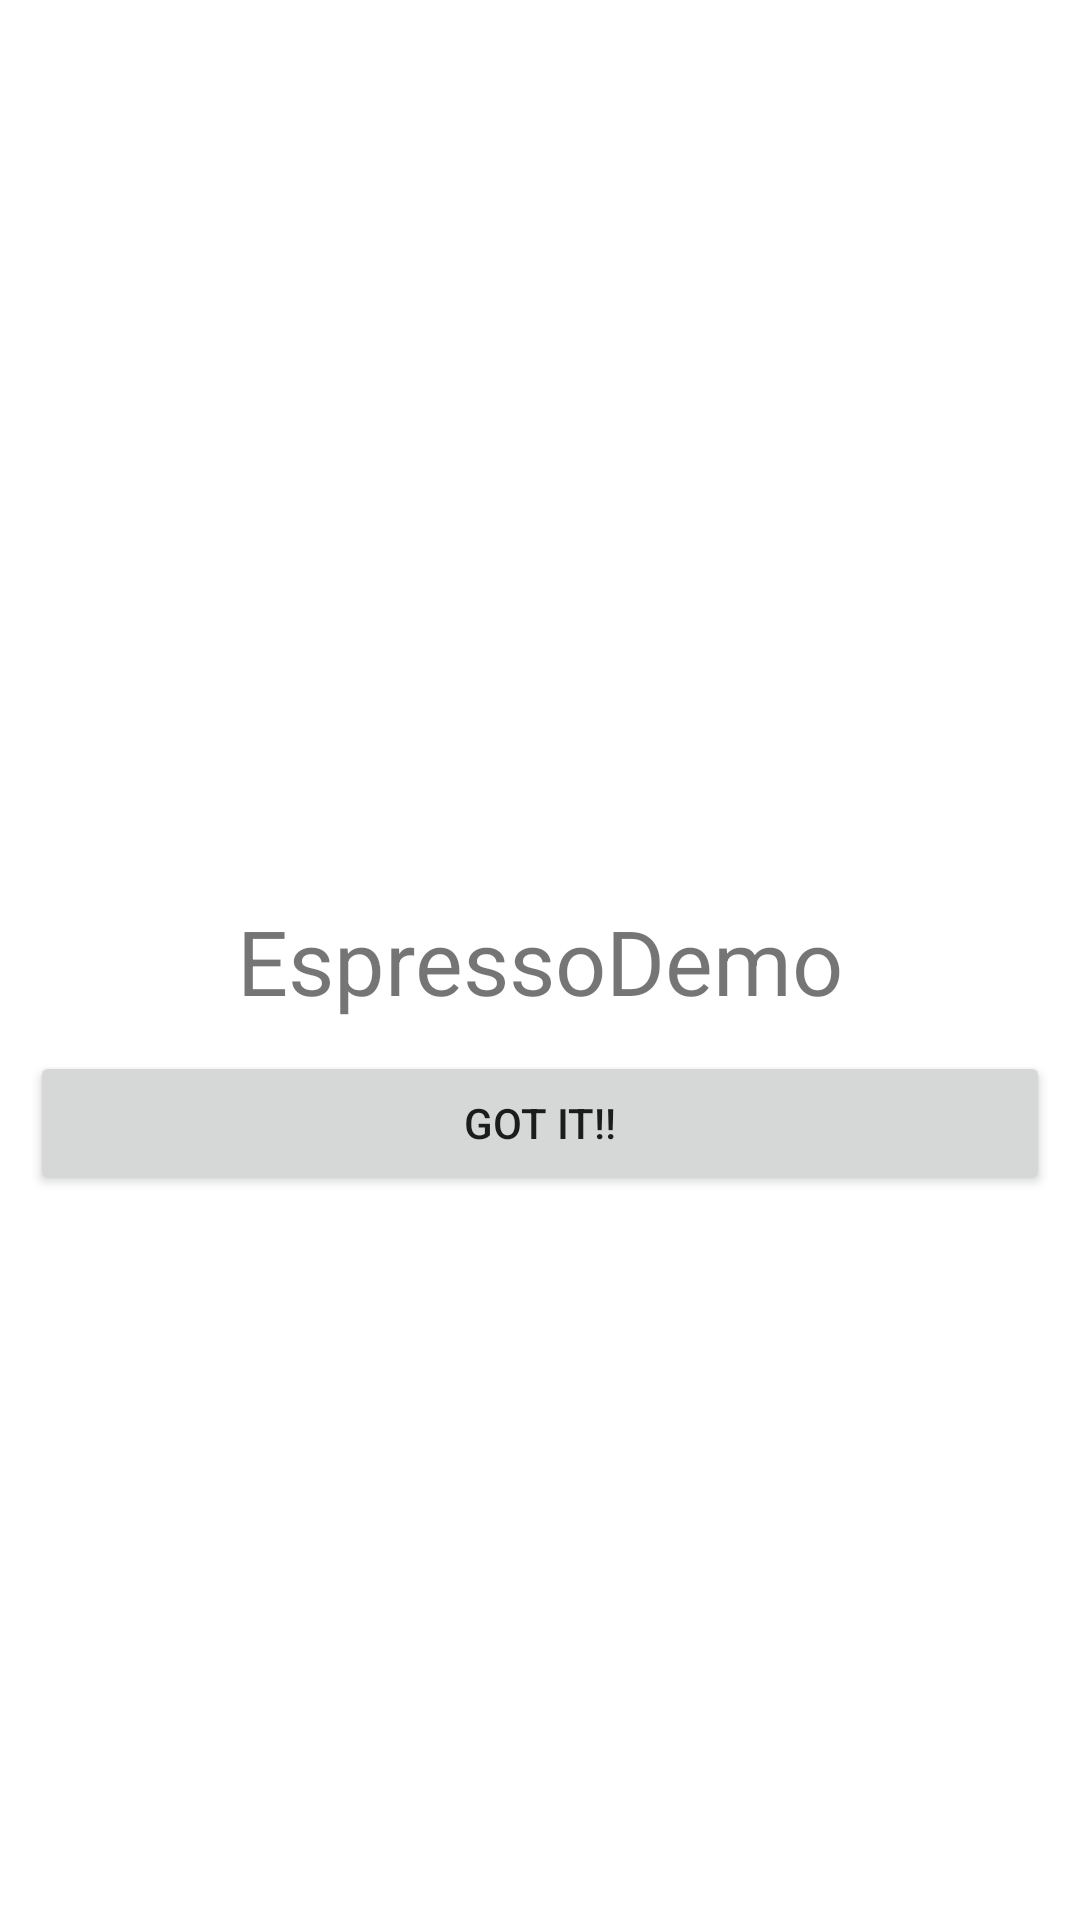

Android layout source for this screen:
<!-- AndroidManifest.xml: application theme Theme.EspressoDemo -->
<!-- res/layout/activity_call.xml -->
<?xml version="1.0" encoding="utf-8"?>
<androidx.constraintlayout.widget.ConstraintLayout xmlns:android="http://schemas.android.com/apk/res/android"
    xmlns:app="http://schemas.android.com/apk/res-auto"
    xmlns:tools="http://schemas.android.com/tools"
    android:layout_width="match_parent"
    android:layout_height="match_parent"
    tools:context=".ui.main.activity.MainActivity">

    <TextView
        android:id="@+id/tv_number"
        android:layout_width="match_parent"
        android:layout_height="wrap_content"
        android:text="@string/app_name"
        android:gravity="center"
        android:textSize="30sp"
        app:layout_constraintTop_toTopOf="parent"
        app:layout_constraintBottom_toBottomOf="parent"
        app:layout_constraintStart_toStartOf="parent" />

    <Button
        android:id="@+id/btn_got"
        android:layout_width="match_parent"
        android:layout_height="wrap_content"
        android:layout_margin="10dp"
        app:layout_constraintTop_toBottomOf="@id/tv_number"
        android:text="@string/got_it" />

</androidx.constraintlayout.widget.ConstraintLayout>
<!-- resources referenced by this layout -->
<resources>
  <string name="app_name">EspressoDemo</string>
  <string name="got_it">Got it!!</string>
  <style name="Theme.EspressoDemo" parent="Theme.MaterialComponents.DayNight.DarkActionBar">
          
          <item name="colorPrimary">@color/purple_500</item>
          <item name="colorPrimaryVariant">@color/purple_700</item>
          <item name="colorOnPrimary">@color/white</item>
          
          <item name="colorSecondary">@color/teal_200</item>
          <item name="colorSecondaryVariant">@color/teal_700</item>
          <item name="colorOnSecondary">@color/black</item>
          
          <item name="android:statusBarColor" tools:targetApi="l">?attr/colorPrimaryVariant</item>
          
      </style>
  <!-- not gathered from this repository: default colours our renderer supplied (Android Studio template values) -->
  <color name="purple_500">#FF6200EE</color>
  <color name="purple_700">#FF3700B3</color>
  <color name="teal_200">#FF03DAC5</color>
  <color name="teal_700">#FF018786</color>
  <color name="black">#FF000000</color>
  <color name="white">#FFFFFFFF</color>
</resources>
